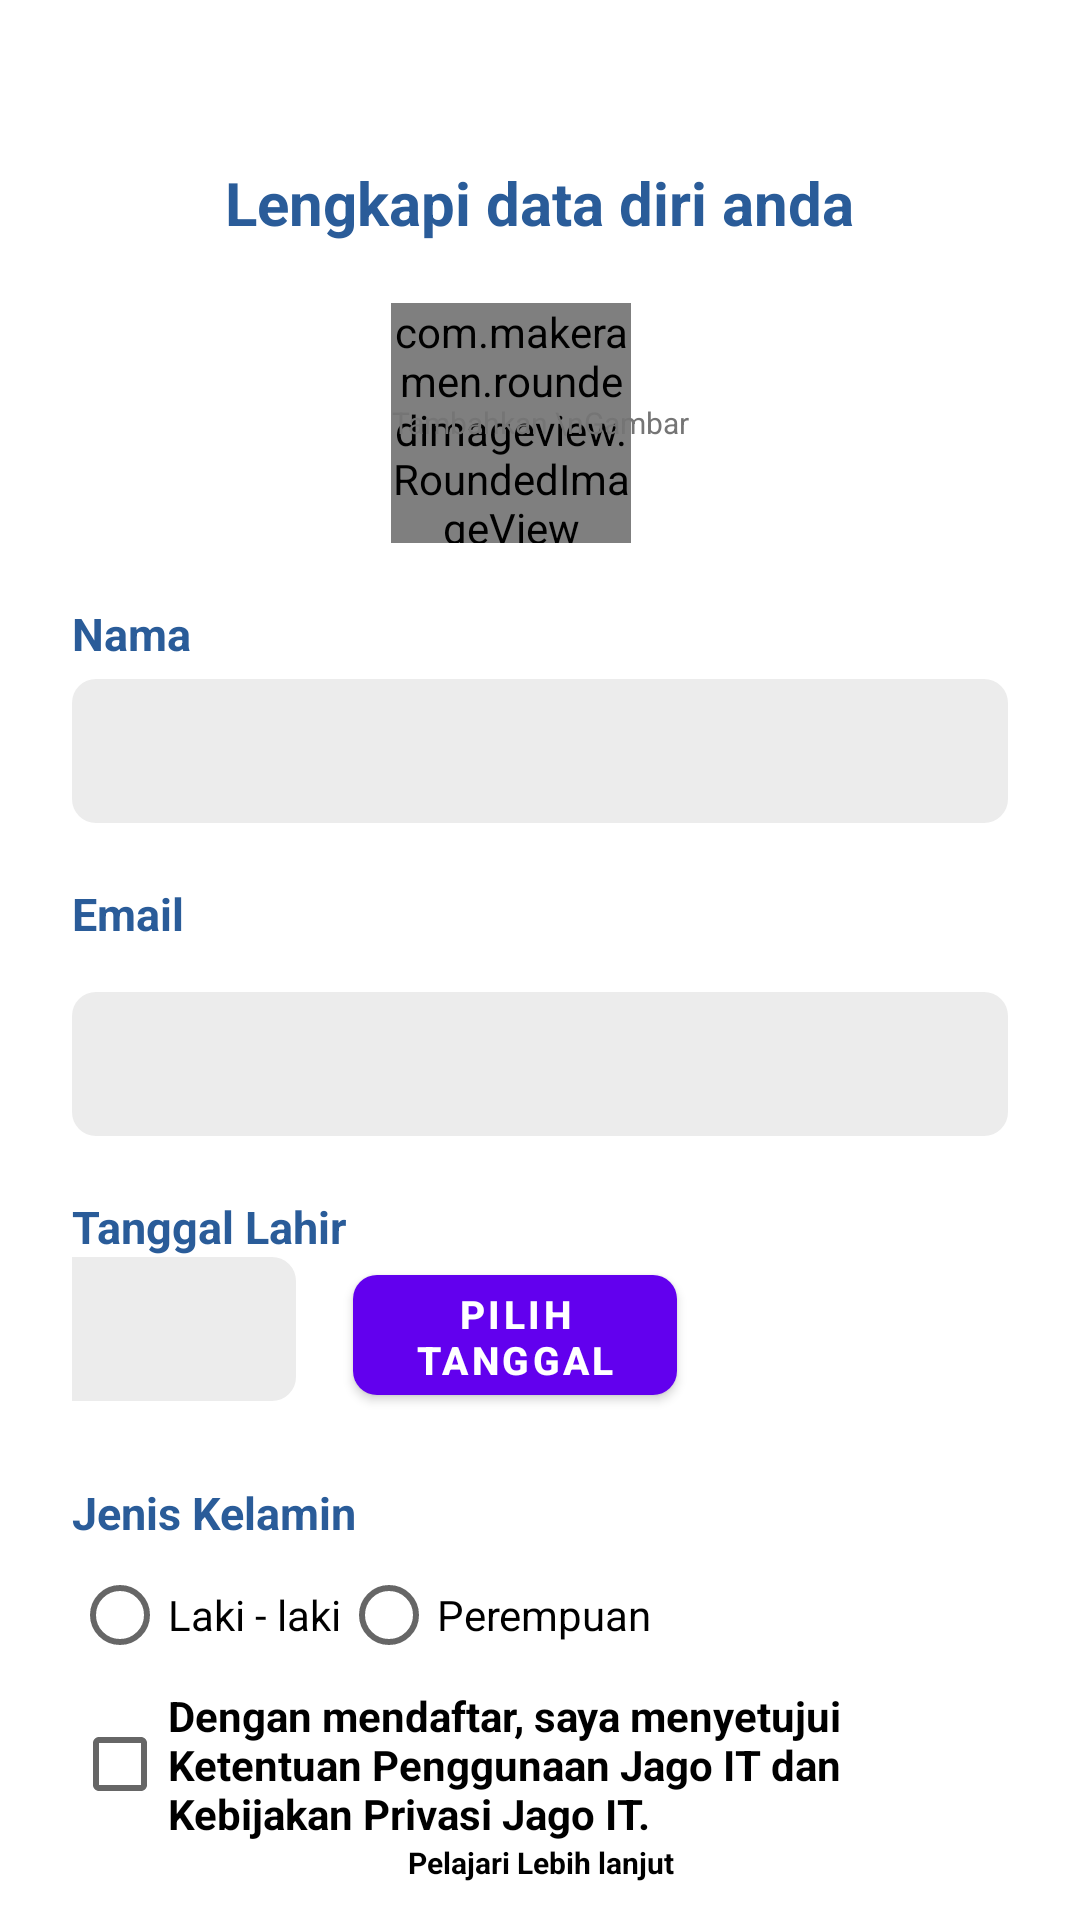

The Android layout XML behind this screen, and the referenced resources:
<!-- AndroidManifest.xml: application theme Theme.JagoIT -->
<!-- res/layout/activity_register_consultee.xml -->
<?xml version="1.0" encoding="utf-8"?>
<ScrollView xmlns:android="http://schemas.android.com/apk/res/android"
    xmlns:app="http://schemas.android.com/apk/res-auto"
    xmlns:tools="http://schemas.android.com/tools"
    android:layout_width="match_parent"
    android:layout_height="match_parent"
    android:padding="24dp"
    android:scrollbars="none"
    android:clipToPadding="false"
    android:overScrollMode="never"
    tools:context=".ui.register.RegisterConsulteeActivity">

    <LinearLayout
        android:layout_width="match_parent"
        android:layout_height="wrap_content"
        android:gravity="center_horizontal"
        android:orientation="vertical">

        <TextView
            android:layout_width="wrap_content"
            android:layout_height="wrap_content"
            android:layout_marginTop="30dp"
            android:text="Lengkapi data diri anda"
            android:textColor="#2A5C99"
            android:textSize="20sp"
            android:textStyle="bold"/>

        <FrameLayout
            android:id="@+id/layoutImage"
            android:layout_width="wrap_content"
            android:layout_height="wrap_content"
            android:layout_marginTop="20dp">

            <com.makeramen.roundedimageview.RoundedImageView
                android:id="@+id/imageProfile"
                android:layout_width="80dp"
                android:layout_height="80sp"
                android:background="@drawable/background_image"
                android:scaleType="centerCrop"
                app:riv_oval="true"/>

            <TextView
                android:id="@+id/textAddImage"
                android:layout_width="wrap_content"
                android:layout_height="wrap_content"
                android:layout_gravity="center"
                android:text="Tambahkan \nGambar"
                android:textAlignment="center"
                android:textColor="#757575"
                android:textSize="10sp"/>

        </FrameLayout>

        <TextView
            android:layout_width="wrap_content"
            android:layout_height="wrap_content"
            android:layout_marginTop="20dp"
            android:text="Nama"
            android:layout_gravity="start"
            android:textColor="#2A5C99"
            android:textSize="15sp"
            android:textStyle="bold"/>

        <EditText
            android:id="@+id/inputName"
            android:layout_width="match_parent"
            android:layout_height="48dp"
            android:layout_marginTop="5sp"
            android:background="@drawable/background_input"
            android:imeOptions="actionNext"
            android:importantForAutofill="no"
            android:inputType="text"
            android:paddingStart="16dp"
            android:paddingEnd="16dp"
            android:textColor="#212121"
            android:textSize="13sp"
            tools:ignore="SpeakableTextPresentCheck" />


        <TextView
            android:layout_width="wrap_content"
            android:layout_height="wrap_content"
            android:layout_marginTop="20dp"
            android:text="Email"
            android:layout_gravity="start"
            android:textColor="#2A5C99"
            android:textSize="15sp"
            android:textStyle="bold"/>

        <EditText
            android:id="@+id/inputEmail"
            android:layout_width="match_parent"
            android:layout_height="48dp"
            android:layout_marginTop="16dp"
            android:background="@drawable/background_input"
            android:imeOptions="actionNext"
            android:importantForAutofill="no"
            android:inputType="textEmailAddress"
            android:paddingStart="16dp"
            android:paddingEnd="16dp"
            android:textColor="#212121"
            android:textSize="13sp"
            tools:ignore="SpeakableTextPresentCheck" />


        <TextView
            android:layout_width="wrap_content"
            android:layout_height="wrap_content"
            android:layout_marginTop="20dp"
            android:text="Tanggal Lahir"
            android:layout_gravity="start"
            android:textColor="#2A5C99"
            android:textSize="15sp"
            android:textStyle="bold"/>

        <androidx.constraintlayout.widget.ConstraintLayout
            android:layout_width="match_parent"
            android:layout_height="wrap_content">

            <TextView
                android:id="@+id/birthDateTV"
                android:layout_width="100dp"
                android:layout_height="48dp"
                android:layout_marginBottom="7dp"
                android:background="@drawable/background_input"
                android:importantForAutofill="no"
                android:paddingStart="16dp"
                android:paddingEnd="16dp"
                android:textColor="#212121"
                android:textSize="13sp"
                app:layout_constraintBottom_toBottomOf="parent"
                app:layout_constraintStart_toStartOf="parent"
                app:layout_constraintTop_toTopOf="parent"
                app:layout_constraintEnd_toStartOf="@id/buttonDatePicker"
                tools:ignore="SpeakableTextPresentCheck" />

            <com.google.android.material.button.MaterialButton
                android:id="@+id/buttonDatePicker"
                android:layout_width="108dp"
                android:layout_height="52dp"
                android:layout_marginStart="19dp"
                android:layout_marginEnd="136dp"
                android:text="Pilih Tanggal"
                android:textColor="@color/white"
                android:textSize="13sp"
                android:textStyle="bold"
                app:cornerRadius="8dp"
                app:layout_constraintBottom_toBottomOf="parent"
                app:layout_constraintEnd_toEndOf="parent"
                app:layout_constraintStart_toEndOf="@+id/birthDateTV"
                app:layout_constraintTop_toTopOf="parent"
                app:layout_constraintVertical_bias="0.0" />


        </androidx.constraintlayout.widget.ConstraintLayout>


        <TextView
            android:layout_width="wrap_content"
            android:layout_height="wrap_content"
            android:layout_marginTop="20dp"
            android:text="Jenis Kelamin"
            android:layout_gravity="start"
            android:textColor="#2A5C99"
            android:textSize="15sp"
            android:textStyle="bold"/>

        <RadioGroup
            android:id="@+id/GenderRG"
            android:layout_width="match_parent"
            android:layout_height="wrap_content"
            android:orientation="horizontal">

            <RadioButton
                android:id="@+id/maleRB"
                android:layout_width="wrap_content"
                android:layout_height="wrap_content"
                android:text="Laki - laki" />

            <RadioButton
                android:id="@+id/femaleRB"
                android:layout_width="wrap_content"
                android:layout_height="wrap_content"
                android:text="Perempuan" />

        </RadioGroup>


        <CheckBox
            android:id="@+id/checkBox"
            android:layout_width="match_parent"
            android:layout_height="wrap_content"
            android:textStyle="bold"
            android:text="Dengan mendaftar, saya menyetujui Ketentuan Penggunaan Jago IT dan Kebijakan Privasi Jago IT."
            android:checked="false"/>

        <TextView
            android:layout_width="match_parent"
            android:layout_height="wrap_content"
            android:text="Pelajari Lebih lanjut"
            android:textStyle="bold"
            android:textColor="@color/black"
            android:textSize="10sp"
            android:textAlignment="center"
            android:clickable="true">
        </TextView>

        <FrameLayout
            android:layout_width="match_parent"
            android:layout_height="wrap_content"
            android:layout_marginTop="20dp"
            android:animateLayoutChanges="true">

            <com.google.android.material.button.MaterialButton
                android:id="@+id/buttonDaftar"
                android:layout_width="wrap_content"
                android:layout_height="50dp"
                android:text="Daftar"
                android:layout_gravity="center"
                android:textColor="@color/white"
                android:textSize="13sp"
                android:textStyle="bold"
                app:cornerRadius="8dp"/>

            <ProgressBar
                android:id="@+id/progressBar"
                android:layout_width="25dp"
                android:layout_height="25dp"
                android:layout_gravity="center"
                android:visibility="invisible"/>

        </FrameLayout>


    </LinearLayout>

</ScrollView>
<!-- resources referenced by this layout -->
<resources>
  <color name="black">#FF000000</color>
  <color name="white">#FFFFFFFF</color>
  <!-- drawable background_input (drawable) -->
  <?xml version="1.0" encoding="utf-8"?>
  <shape xmlns:android="http://schemas.android.com/apk/res/android"
      android:shape="rectangle">
      <solid android:color="#ECECEC"/>
      <corners android:radius="8dp"/>
  </shape>
  <style name="Theme.JagoIT" parent="Theme.MaterialComponents.DayNight.NoActionBar">
          
          <item name="colorPrimary">@color/purple_500</item>
          <item name="colorPrimaryVariant">@color/purple_700</item>
          <item name="colorOnPrimary">@color/white</item>
          
          <item name="colorSecondary">@color/teal_200</item>
          <item name="colorSecondaryVariant">@color/teal_700</item>
          <item name="colorOnSecondary">@color/black</item>
          
          <item name="android:statusBarColor">?attr/colorPrimaryVariant</item>
          
      </style>
  <color name="purple_500">#FF6200EE</color>
  <color name="purple_700">#FF3700B3</color>
  <color name="teal_200">#FF03DAC5</color>
  <color name="teal_700">#FF018786</color>
</resources>
